Run: headless pygame with SDL's dummy video driver; simulated clock (each Clock.tick advances the game by its frame time, no real sleeping); random seed 0; keys injected as events and as key.get_pressed() state; no mouse input.
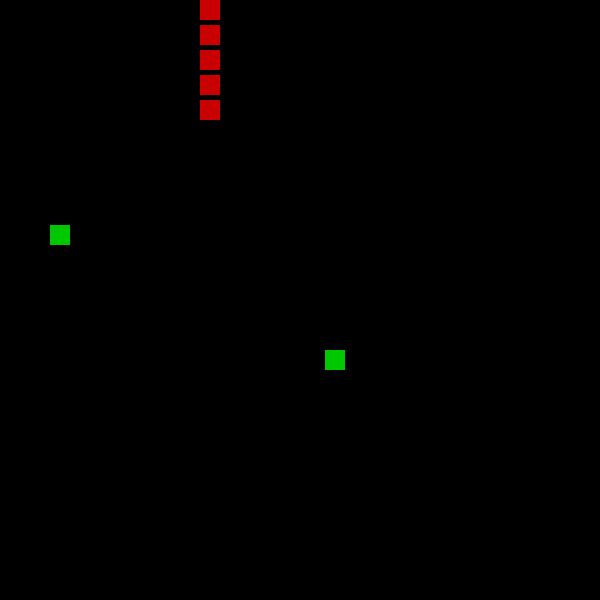
Frame 1 of 1 · flips 1–60 · no input (game ended)

The pygame program that drew these frames:

# Snake by Michal Rajzer
import pygame
import random


class Snake:
    def __init__(self, start_vel=[0, 10], start_len=1):
        self.x_vel = start_vel[0]
        self.y_vel = start_vel[1]

        self.head = [200, 200]
        self.tail = [[200, 200 + ((i + 1) * sq_size)] for i in range(start_len)]  # [[200, 210], [200, 220]]
        self.tail_len = len(self.tail)

    def __str__(self):  # For debugging purposes
        return str(self.full_snake)

    @property
    def full_snake(self):
        body = self.tail.copy()
        body.insert(0, self.head)
        return body

    def move(self):
        snake_body = self.full_snake
        self.head = [self.head[0] + self.x_vel, self.head[1] + self.y_vel]
        self.tail = [snake_body[i] for i in range(self.tail_len)]

    def eat(self):
        self.tail_len += 1

    def collision(self):
        for x, y in self.tail:
            if [x, y] == [self.head[0], self.head[1]]:
                return True
        return False

    def draw(self, surface):
        for cube in self.full_snake:
            pygame.draw.rect(surface, (200, 0, 0,), (cube[0], cube[1], tile_size, tile_size))


class Food:
    def __init__(self):
        self.w_tiles = screen_width // sq_size
        self.h_tiles = screen_height // sq_size

        self.x = random.randint(1, self.w_tiles - 1) * sq_size
        self.y = random.randint(1, self.h_tiles - 1) * sq_size

    def new_place(self):
        self.x = random.randint(1, self.w_tiles - 1) * sq_size
        self.y = random.randint(1, self.h_tiles - 1) * sq_size

    @property
    def place(self):
        return [self.x, self.y]

    def draw(self, surface):
        pygame.draw.rect(surface, (0, 200, 0), (self.x, self.y, tile_size, tile_size))


# Initialize pygame
screen_width = 600
screen_height = 600
tile_size = 20
spacing = 5
sq_size = tile_size + spacing

pygame.init()
screen = pygame.display.set_mode((screen_width, screen_height))
pygame.display.set_caption("Snake   Score : 0")

# Obj
snake = Snake(start_vel=[0, -sq_size], start_len=4)
food = Food()
food2 = Food()
clock = pygame.time.Clock()
score = 0
game_objects = [snake, food, food2]

# Main loop
game_over = False
while not game_over:
    clock.tick(6)
    # Check for events
    for event in pygame.event.get():
        if event.type == pygame.QUIT:
            game_over = True

        elif event.type == pygame.KEYDOWN:
            if event.key == pygame.K_UP:
                if snake.y_vel == 0:
                    snake.x_vel = 0
                    snake.y_vel = -sq_size
                    break
            elif event.key == pygame.K_DOWN:
                if snake.y_vel == 0:
                    snake.x_vel = 0
                    snake.y_vel = sq_size
                    break
            elif event.key == pygame.K_RIGHT:
                if snake.x_vel == 0:
                    snake.x_vel = sq_size
                    snake.y_vel = 0
                    break
            elif event.key == pygame.K_LEFT:
                if snake.x_vel == 0:
                    snake.x_vel = -sq_size
                    snake.y_vel = 0
                    break
    '''
    keys = pygame.key.get_pressed()
    
    if keys[pygame.K_UP]:
        if snake.y_vel == 0:
            snake.x_vel = 0
            snake.y_vel = -sq_size
    elif keys[pygame.K_DOWN]:
        if snake.y_vel == 0:
            snake.x_vel = 0
            snake.y_vel = sq_size
    elif keys[pygame.K_RIGHT]:
        if snake.x_vel == 0:
            snake.x_vel = sq_size
            snake.y_vel = 0
    elif keys[pygame.K_LEFT]:
        if snake.x_vel == 0:
            snake.x_vel = -sq_size
            snake.y_vel = 0
    '''

    # Draw to the screen
    screen.fill((0, 0, 0))
    for obj in game_objects:
        obj.draw(screen)
    pygame.display.update()

    # Check for food
    if snake.head == food.place:
        snake.eat()
        food.new_place()
        while food.place in snake.full_snake:
            food.new_place()
        score += 1
        pygame.display.set_caption("Snake   Score : " + str(score))

    if snake.head == food2.place:
        snake.eat()
        food2.new_place()
        while food.place in snake.full_snake:
            food2.new_place()
        score += 1
        pygame.display.set_caption("Snake   Score : " + str(score))

    # Update Snake
    snake.move()

    # Check for collision with tail
    if snake.collision():
        game_over = True
    # Check for collision with window
    elif snake.head[0] < 0 or snake.head[0] > screen_width - tile_size or snake.head[1] < 0 or \
            snake.head[1] > screen_height - tile_size:
        game_over = True

pygame.quit()
